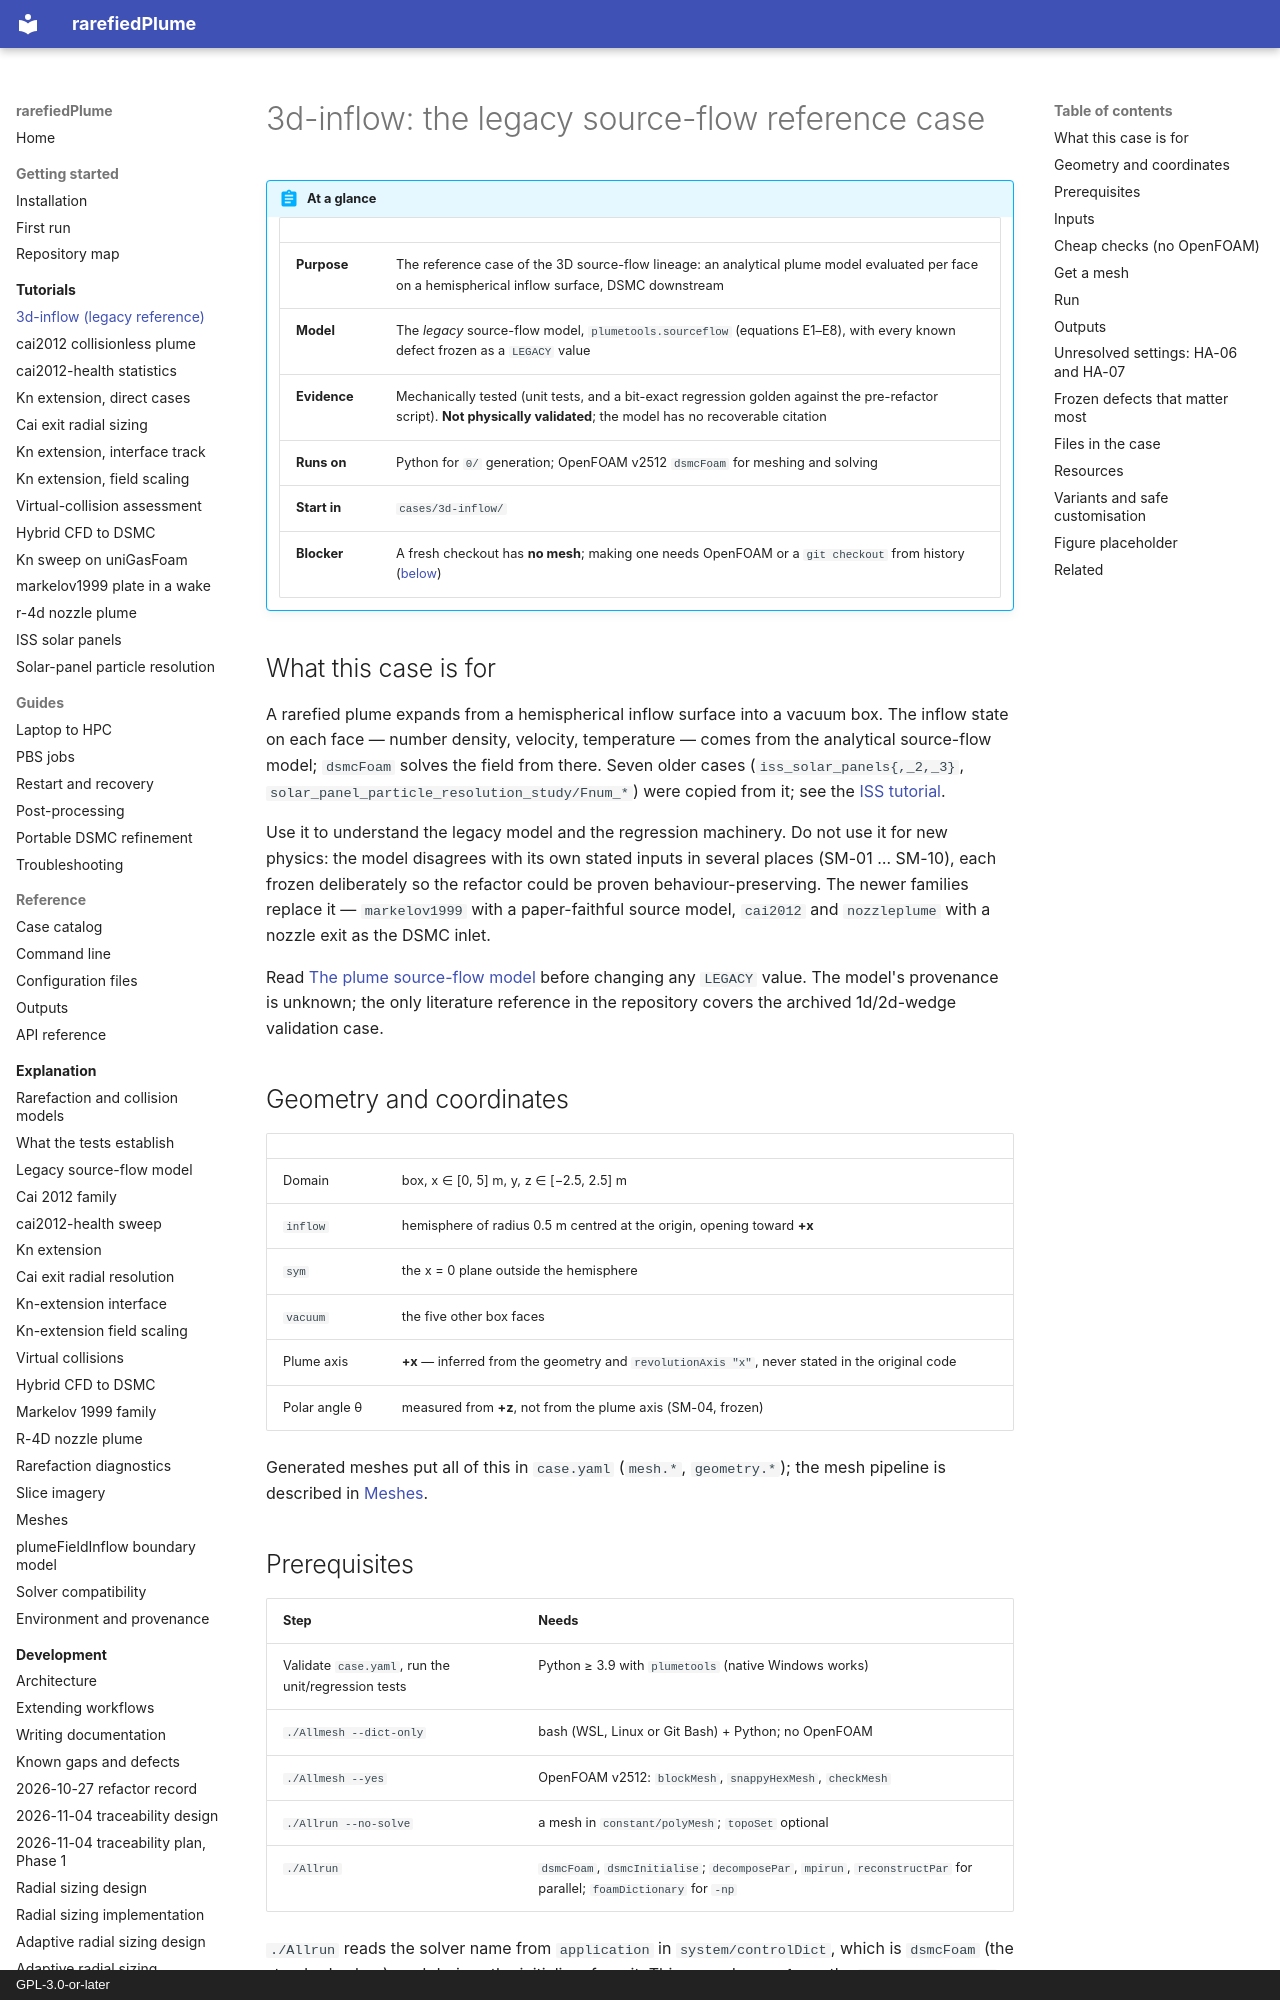

repository: andytorrestb/rarefiedPlume · page: tutorials/3d-inflow/index.html · generator: mkdocs · copyright: GPL-3.0-or-later

# 3d-inflow: the legacy source-flow reference case

!!! abstract "At a glance"

    | | |
    |---|---|
    | **Purpose** | The reference case of the 3D source-flow lineage: an analytical plume model evaluated per face on a hemispherical inflow surface, DSMC downstream |
    | **Model** | The *legacy* source-flow model, `plumetools.sourceflow` (equations E1–E8), with every known defect frozen as a `LEGACY` value |
    | **Evidence** | Mechanically tested (unit tests, and a bit-exact regression golden against the pre-refactor script). **Not physically validated**; the model has no recoverable citation |
    | **Runs on** | Python for `0/` generation; OpenFOAM v2512 `dsmcFoam` for meshing and solving |
    | **Start in** | `cases/3d-inflow/` |
    | **Blocker** | A fresh checkout has **no mesh**; making one needs OpenFOAM or a `git checkout` from history ([below](#get-a-mesh)) |

## What this case is for

A rarefied plume expands from a hemispherical inflow surface into a vacuum box.
The inflow state on each face — number density, velocity, temperature — comes
from the analytical source-flow model; `dsmcFoam` solves the field from there.
Seven older cases (`iss_solar_panels{,_2,_3}`,
`solar_panel_particle_resolution_study/Fnum_*`) were copied from it; see the
[ISS tutorial](iss-solar-panels.md).

Use it to understand the legacy model and the regression machinery. Do not use
it for new physics: the model disagrees with its own stated inputs in several
places (SM-01 … SM-10), each frozen deliberately so the refactor could be proven
behaviour-preserving. The newer families replace it — `markelov1999` with a
paper-faithful source model, `cai2012` and `nozzleplume` with a nozzle exit as
the DSMC inlet.

Read [The plume source-flow model](../source-flow-model.md) before changing any
`LEGACY` value. The model's provenance is unknown; the only literature reference
in the repository covers the archived 1d/2d-wedge validation case.

## Geometry and coordinates

| | |
|---|---|
| Domain | box, x ∈ [0, 5] m, y, z ∈ [−2.5, 2.5] m |
| `inflow` | hemisphere of radius 0.5 m centred at the origin, opening toward **+x** |
| `sym` | the x = 0 plane outside the hemisphere |
| `vacuum` | the five other box faces |
| Plume axis | **+x** — inferred from the geometry and `revolutionAxis "x"`, never stated in the original code |
| Polar angle θ | measured from **+z**, not from the plume axis (SM-04, frozen) |

Generated meshes put all of this in `case.yaml` (`mesh.*`, `geometry.*`); the
mesh pipeline is described in [Meshes](../mesh.md).

## Prerequisites

| Step | Needs |
|---|---|
| Validate `case.yaml`, run the unit/regression tests | Python ≥ 3.9 with `plumetools` (native Windows works) |
| `./Allmesh --dict-only` | bash (WSL, Linux or Git Bash) + Python; no OpenFOAM |
| `./Allmesh --yes` | OpenFOAM v2512: `blockMesh`, `snappyHexMesh`, `checkMesh` |
| `./Allrun --no-solve` | a mesh in `constant/polyMesh`; `topoSet` optional |
| `./Allrun` | `dsmcFoam`, `dsmcInitialise`; `decomposePar`, `mpirun`, `reconstructPar` for parallel; `foamDictionary` for `-np` |

`./Allrun` reads the solver name from `application` in `system/controlDict`,
which is `dsmcFoam` (the standard solver), and derives the initialiser from it.
This case does **not** use the `plumeFieldInflow` library: `output.inflow_model`
is left at its default, `FreeStream`.
